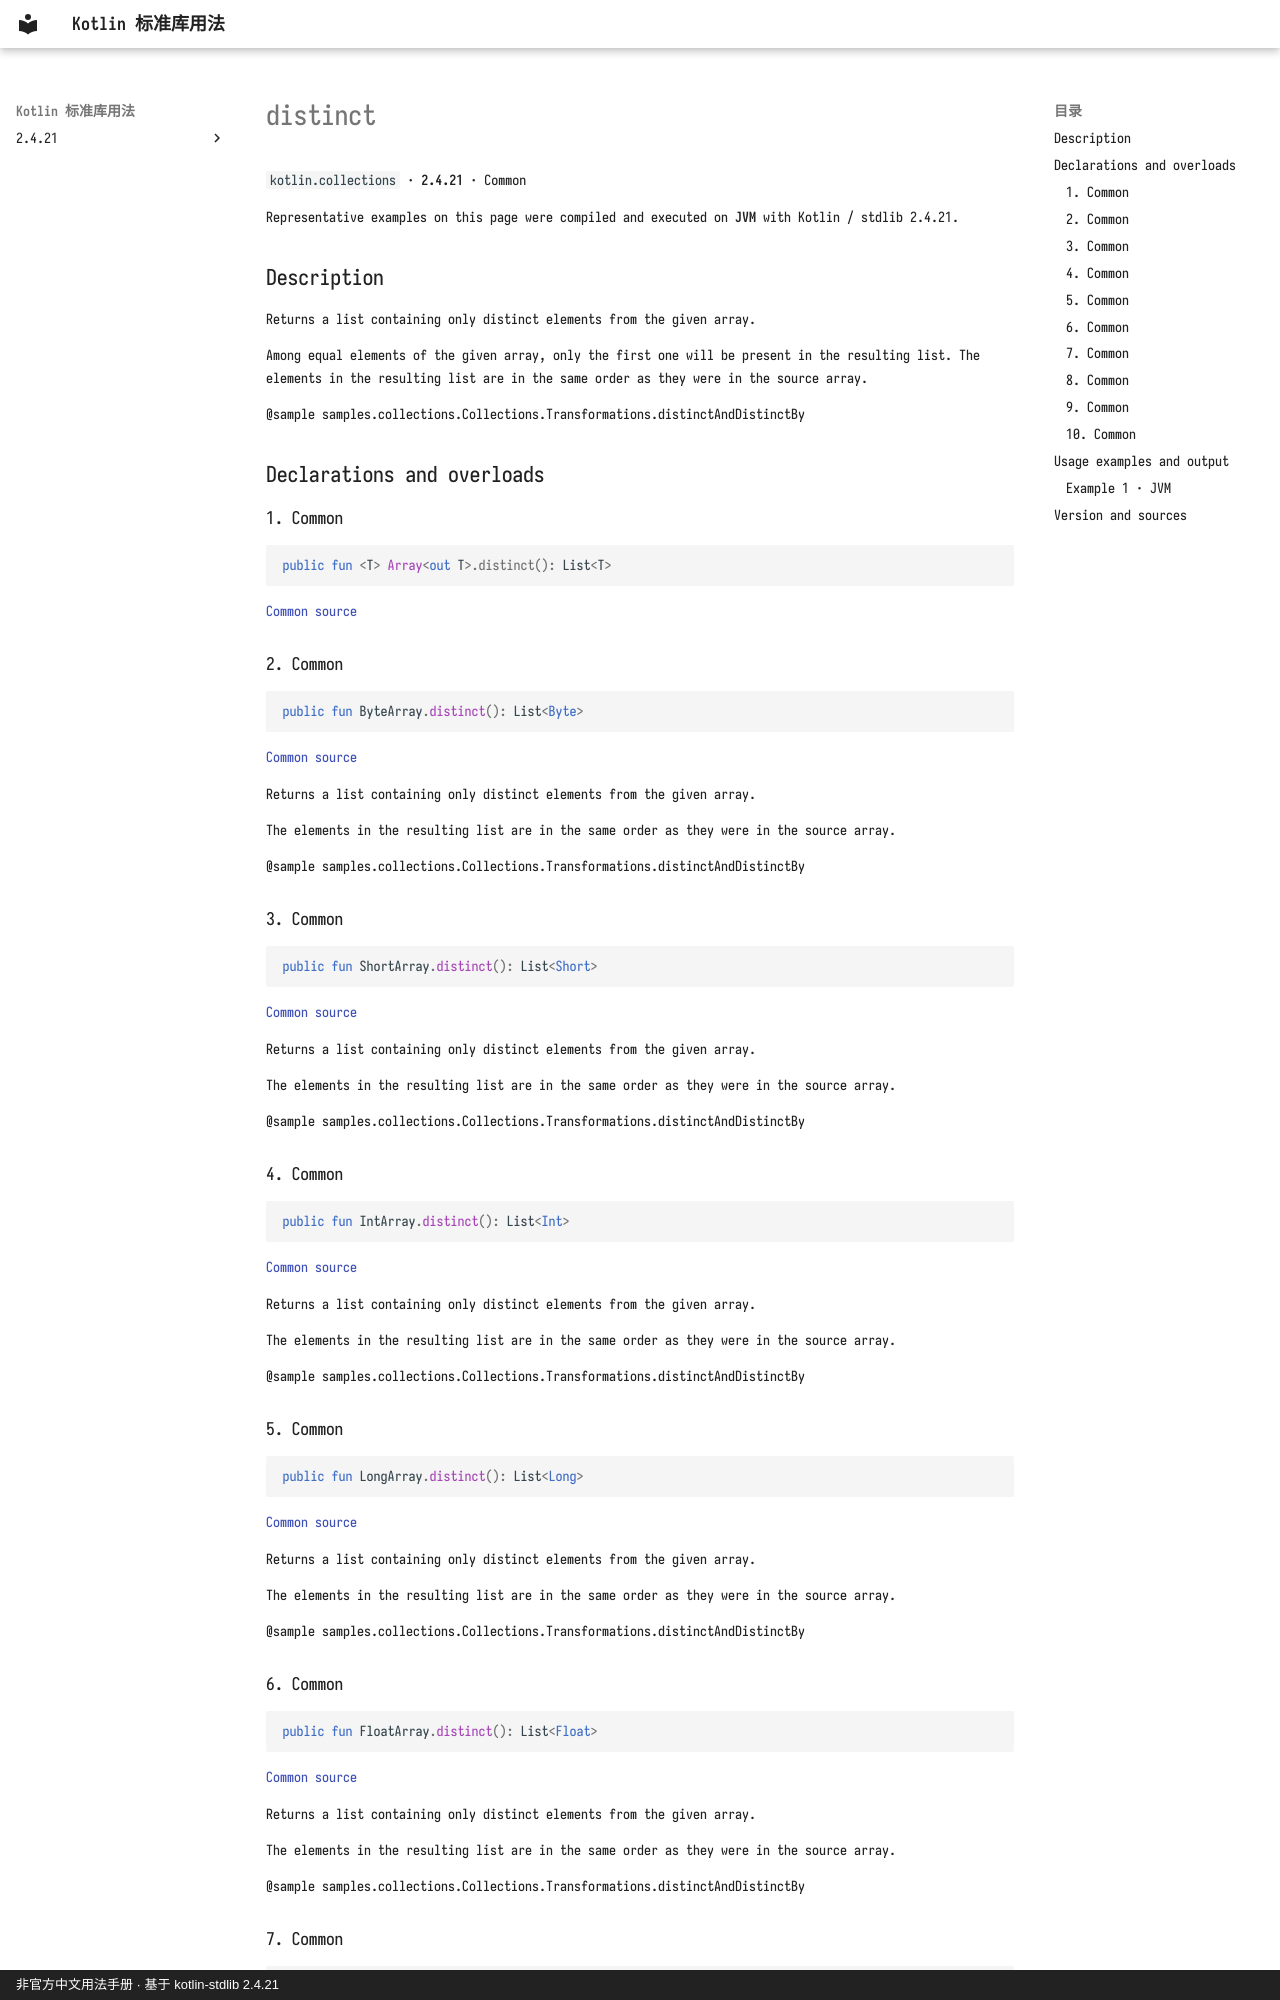

repository: oooooooko/kotlin-stdlib-docs · page: en/api/kotlin.collections/distinct--54c9e847/index.html · generator: mkdocs · copyright: 非官方中文用法手册 · 基于 kotlin-stdlib 2.4.21

# distinct

`kotlin.collections` · **2.4.21** · Common

Representative examples on this page were compiled and executed on **JVM** with Kotlin / stdlib 2.4.21.

## Description

Returns a list containing only distinct elements from the given array.

Among equal elements of the given array, only the first one will be present in the resulting list.
The elements in the resulting list are in the same order as they were in the source array.

@sample samples.collections.Collections.Transformations.distinctAndDistinctBy

## Declarations and overloads

### 1. Common

```kotlin
public fun <T> Array<out T>.distinct(): List<T>
```

[Common source](https://github.com/JetBrains/kotlin/blob/v2.4.21/libraries/stdlib/common/src/generated/_Arrays.kt#L13362)

### 2. Common

```kotlin
public fun ByteArray.distinct(): List<Byte>
```

[Common source](https://github.com/JetBrains/kotlin/blob/v2.4.21/libraries/stdlib/common/src/generated/_Arrays.kt#L13374)

Returns a list containing only distinct elements from the given array.

The elements in the resulting list are in the same order as they were in the source array.

@sample samples.collections.Collections.Transformations.distinctAndDistinctBy

### 3. Common

```kotlin
public fun ShortArray.distinct(): List<Short>
```

[Common source](https://github.com/JetBrains/kotlin/blob/v2.4.21/libraries/stdlib/common/src/generated/_Arrays.kt#L13385)

Returns a list containing only distinct elements from the given array.

The elements in the resulting list are in the same order as they were in the source array.

@sample samples.collections.Collections.Transformations.distinctAndDistinctBy

### 4. Common

```kotlin
public fun IntArray.distinct(): List<Int>
```

[Common source](https://github.com/JetBrains/kotlin/blob/v2.4.21/libraries/stdlib/common/src/generated/_Arrays.kt#L13396)

Returns a list containing only distinct elements from the given array.

The elements in the resulting list are in the same order as they were in the source array.

@sample samples.collections.Collections.Transformations.distinctAndDistinctBy

### 5. Common

```kotlin
public fun LongArray.distinct(): List<Long>
```

[Common source](https://github.com/JetBrains/kotlin/blob/v2.4.21/libraries/stdlib/common/src/generated/_Arrays.kt#L13407)

Returns a list containing only distinct elements from the given array.

The elements in the resulting list are in the same order as they were in the source array.

@sample samples.collections.Collections.Transformations.distinctAndDistinctBy

### 6. Common

```kotlin
public fun FloatArray.distinct(): List<Float>
```

[Common source](https://github.com/JetBrains/kotlin/blob/v2.4.21/libraries/stdlib/common/src/generated/_Arrays.kt#L13418)

Returns a list containing only distinct elements from the given array.

The elements in the resulting list are in the same order as they were in the source array.

@sample samples.collections.Collections.Transformations.distinctAndDistinctBy
